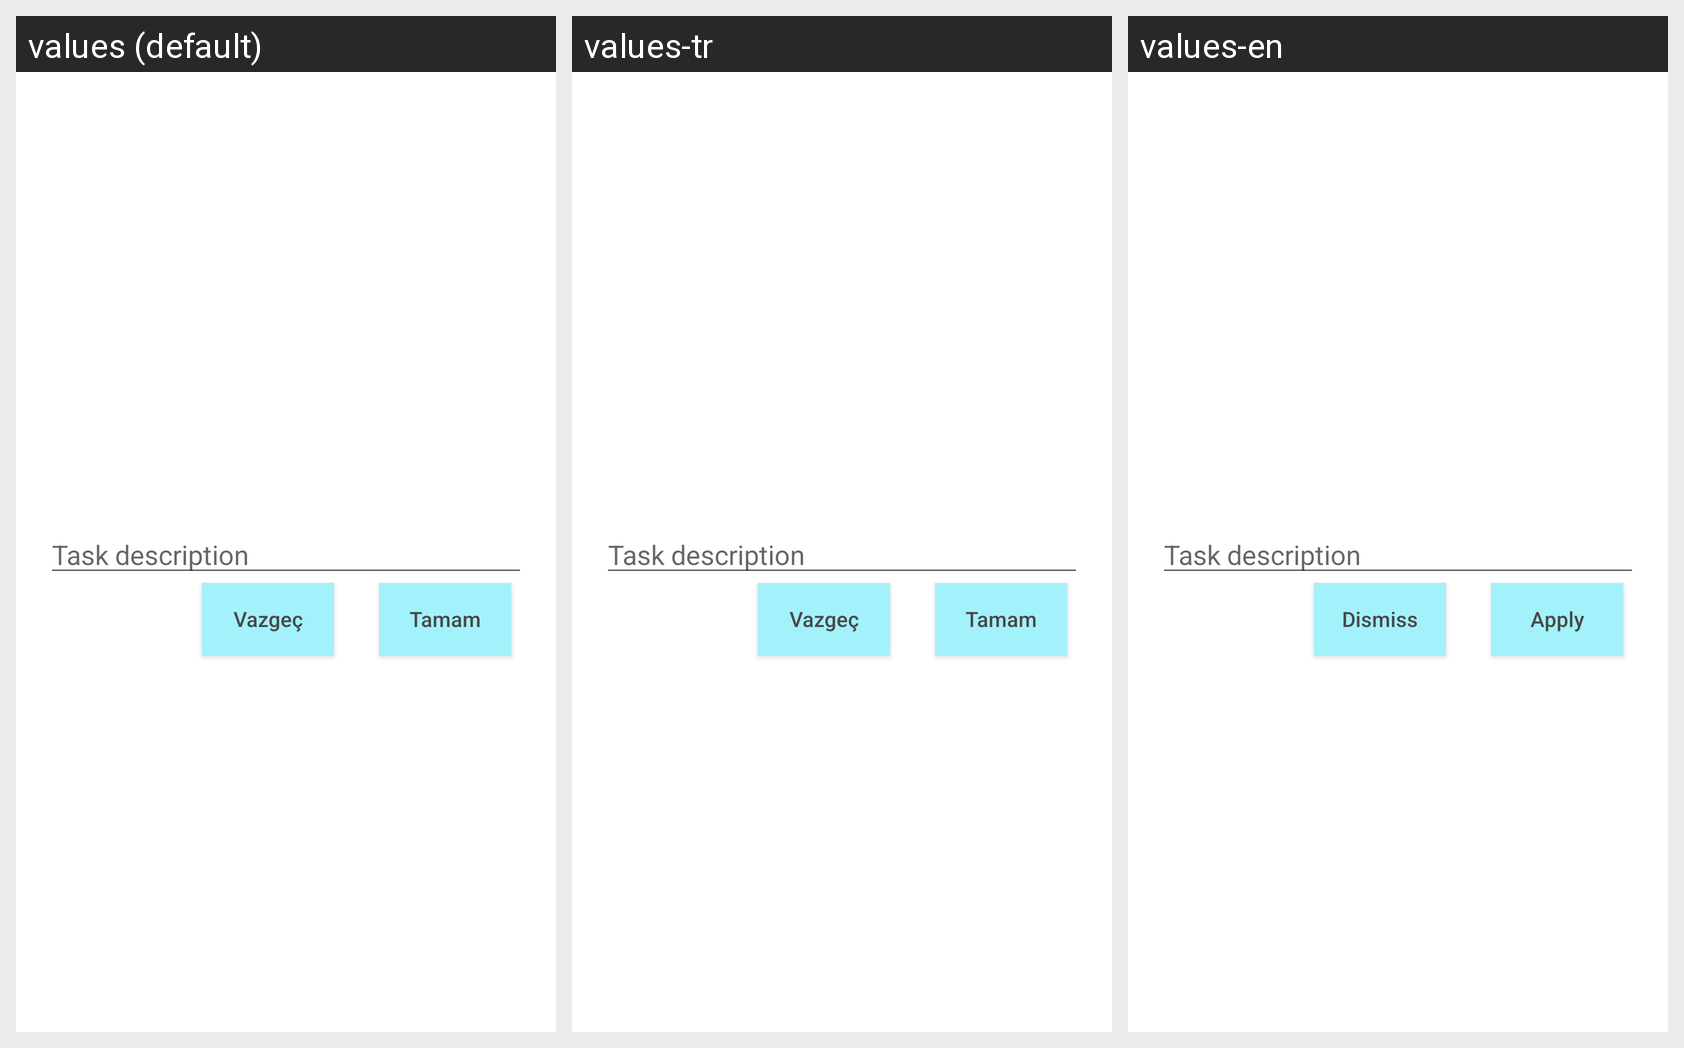

Strings drawn on this Android screen and how each of the app's shown locales translates them:
Android screen res/layout/custom_dialog.xml rendered under 3 locales, left to right: values (default), values-tr, values-en. Device: Nexus 5 (rendered at 1080×1920; each locale shown at half size, 540×960, under a caption strip naming it); theme Theme.Homework4.
Strings drawn on this screen, with the default value and each locale's value (text and hints the layout hard-codes appear in the picture but are not listed):

apply_btn
  values: Tamam
  values-tr: Tamam
  values-en: Apply

dismiss_btn
  values: Vazgeç
  values-tr: Vazgeç
  values-en: Dismiss
